pico-8 play session: no input (idle)

[t = 1 s] idle ~1s (no d-pad/buttons)
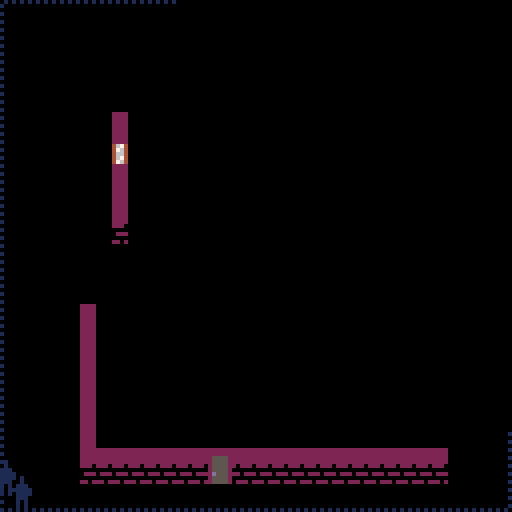

pico-8 cartridge
version 29
__lua__
-- sneaky stealy

-- notes:
-- - any _i is the position, where the part before *32 is the y-axis, and the the one after *32+ is the x-axis
-- - local _x,_y=_i&31,_i\32

--[[

- filing drawers
 - search (up/down?)

- bug if suspect seen and caught same tick (came out of hiding for ex)

- wantedness
 - increase wantedness if spending too much time in light
 - change number of officers in police scene
 - if wantedness is more than 3, send armored truck, and game over

- guard behaviour
 - go towards player if lighted
 - standing guard

- cabinet
 - search (how? just open?)

- table???
 - hide under

- busting out of jail???

- window broken glass

- names: johnny, jimmy, tommy, timmy, benny, lenny, ray, jay, donny, sonny, fred, ted, zed, tony, vince, roy

--]]

cartdata'ironchestgames_sneakystealy_v1_dev2'





-- s2t usage:
-- t=s2t'1;2;3;4;5;6;7;hej pa dig din gamle gries;'
-- t=s2t'.x;1;.y;2;'
function s2t(s)
 local _t,_i,_s,_d={},1,''
 repeat
  _d,s=sub(s,1,1),sub(s,2)
  if _d != ';' then
   _s=_s.._d
  else
   if sub(_s,1,1) != '.' then
    _s=tonum(_s) or _s
   end
   _t[_i]=_s
   if (_s == '') _t[_i]=nil
   _i+=1
   _s=''
  end
 until #s == 0
 for _i=2,#_t,2 do
  local _tib=_t[_i-1]
  if sub(tostr(_tib),1,1) == '.' then
   _s=sub(_tib,2)
   _s=tonum(_s) or _s
   _t[_s],_t[_i-1],_t[_i]=_t[_i]
  end
 end
 return _t
end

local floorlightcols=s2t'.0;1;.1;13;.2;2;'

local arslen=1023 --32*32-1

local adjdeltas=s2t'.0;-1;.1;1;.2;-32;.3;32;'

local fogdirs={
 s2t'.x;1;.y;0;.dx;1;.dy;1;',
 s2t'.x;1;.y;0;.dx;1;.dy;-1;',
 s2t'.x;-1;.y;0;.dx;-1;.dy;1;',
 s2t'.x;-1;.y;0;.dx;-1;.dy;-1;',
 s2t'.x;0;.y;1;.dx;1;.dy;1;',
 s2t'.x;0;.y;1;.dx;-1;.dy;1;',
 s2t'.x;0;.y;-1;.dx;1;.dy;-1;',
 s2t'.x;0;.y;-1;.dx;-1;.dy;-1;',
}

local windowpeekdys=s2t'-64;-32;0;32;'

local guardsholdingdeltas=s2t'-65;-64;-63;-34;-33;-32;-31;-30;-2;-1;0;1;2;30;31;32;33;34;63;64;65;'
local guarddxdeltas=s2t'.0;1;.1;-1;.2;0;.3;0;'
local guarddydeltas=s2t'.0;0;.1;0;.2;1;.3;-1;'

local camcontrolscreenpos={
 s2t'.x;-2;.y;-4;',
 s2t'.x;3;.y;-4;',
 s2t'.x;-2;.y;-1;',
 s2t'.x;3;.y;-1;',
}

local tick

local msgs
local msgcols={s2t'6;13;',s2t'9;10;'}

local floor
local objs
local light={}
local fog={}
local cameras

local alertlvl
local alertlvls=s2t'24;8;' -- note: only tick time
local policet=0

local players
local escapedplayers
local playerinventory

local guards

local seli
local ispoweron
local mapthings

local initpolice
local initstatus
local initsplash

-- init light
for _i=0,arslen do
 light[_i]=0
end


-- helper funcs

local function curry3(_f,_a,_b,_c)
 return function()
  _f(_a,_b,_c)
 end
end

local function shuffle(_l)
 for _i=#_l,2,-1 do
  local _j=flr(rnd(_i))+1
  _l[_i],_l[_j]=_l[_j],_l[_i]
 end
 return _l
end


local function adjacency(_x1,_y1,_x2,_y2)
 if _x1 == _x2-1 and _y1 == _y2 then
  return 0
 elseif _x1 == _x2+1 and _y1 == _y2 then
  return 1
 elseif _x1 == _x2 and _y1 == _y2-1 then
  return 2
 elseif _x1 == _x2 and _y1 == _y2+1 then
  return 3
 end
 -- return nil
end

local function walladjacency(_a)
 -- todo: fix for out of bounds
 local _i=_a.y*32+_a.x
 for _j=0,3 do
  if floor[_i+adjdeltas[_j]] == 2 then
   return _j
  end
 end
 -- return nil
end



local function playerloots(_p,_o)
 local _m='(nothing of value)'
 if _o.loot then
  _m=_o.loot[1]
  if _o.loot[2] then -- has value, then it's a thing, take it
   add(_p.loot,_o.loot)
  else
   add(playerinventory,_o.loot) -- no value, it's information
  end
 end
 add(msgs,{_p.x,_p.y-1,_m,40})
 _o.loot=nil
end





local function setalertlvl2(_m,_x,_y)
 if alertlvl == 1 then
  sfx(21)
  alertlvl,tick,policet=2,60,60
  local _i=0
  for _g in all(guards) do
   add(msgs,{_g.x,_g.y,_m,nil,_i*15,2})
   _i+=1
   _g.state,_g.state_c='patrolling',0
  end
  add(msgs,{_x,_y,_m,nil,nil,2})
 end
end


local function makesound(_p,_sfx)
 sfx(_sfx)
 for _g in all(guards) do
  local _dx,_dy=_g.x-_p.x,_g.y-_p.y
  local _h=sqrt(_dx*_dx+_dy*_dy)
  if _h < 6 then
   local _newdir,_m=flr(rnd(4)),'!'
   _g.dx,_g.dy=guarddxdeltas[_newdir],guarddydeltas[_newdir]
   if alertlvl == 1 then
    _g.state,_m='listening','?'
    _g.state_c+=flr(rnd(3))+5
   end
   add(msgs,{_g.x,_g.y,_m,30,nil,2})
  end
 end
end




local function computer(_p,_o,_tmp)
 _p.workingstate='hacking'
 if ispoweron then
  if not _tmp.action_c then
   _tmp.seq,_tmp.action_c,_tmp.state={},0,'booting'
   makesound(_p,11)
   local _l=6+flr(rnd(8))
   for _i=1,_l do
    local _n=0
    repeat
     _n=flr(rnd(3))
    until _n != _tmp.seq[_i-1]
    _tmp.seq[_i]=_n
   end
   _o.draw=function()
    local _yoffset=0
    if _tmp.state == 'booting' then
     _yoffset=-3
    elseif _tmp.state == 'success' then
     _yoffset=9
    elseif _tmp.state == 'fail' then
     _yoffset=12
    else
     _yoffset=_tmp.seq[1]*3
    end
    sspr(0,105+_yoffset,4,3,_tmp.ox*4,_tmp.oy*4-3)
   end
  end

  _tmp.action_c+=1

  if _tmp.action_c == 30 then
   _tmp.state='ready'
   makesound(_p,12)
  end

  if _tmp.state == 'ready' then
   local _input
   for _i=0,2 do
    if btnp(_i,_p.i) then
     _input=_i
    end
   end

   if _input then
    if _input == _tmp.seq[1] then
     del(_tmp.seq,_input)
     if #_tmp.seq == 0 then
      _tmp.state='success'
      makesound(_p,10)
      playerloots(_p,_o)
     end
    else
     _tmp.state='fail'
     makesound(_p,9)
    end
   end
  end

 else
  _tmp.action_c,_o.draw=nil
 end

 if btnp(3,_p.i) then
  -- reset player and obj
  _p.state,_p.action,_o.draw='standing'
 end
end


-- states:
-- 0 - off
-- 1 - on
-- 2 - selected/on (camcontrol)
-- 3 - system alarm (camcontrol) (not used)
local function camcontrol(_p,_o,_tmp)
 _p.workingstate='hacking'
 if ispoweron then
  if not _tmp.sel then
   _tmp.sel,_tmp.pos=0,camcontrolscreenpos

   -- start all cameras
   for _i=1,4 do
    local _c=cameras[_i]
    _tmp.pos[_i].state=1
    if _c then
     _c.state=1
    end
   end

   _tmp.pos[1].state=2

   _o.draw=function()
    for _i=1,#_tmp.pos do
     local _p=_tmp.pos[_i]
     sspr(0,120+_p.state*2,3,2,_tmp.ox*4+_p.x,_tmp.oy*4+_p.y)
    end
   end

   makesound(_p,11)
  end

  _tmp.pos[_tmp.sel+1].state=1

  if btnp(0,_p.i) then
   _tmp.sel-=1
  elseif btnp(1,_p.i) then
   _tmp.sel+=1
  end

  _tmp.sel=_tmp.sel%4
  _tmp.pos[_tmp.sel+1].state=2

  if btnp(2,_p.i) then
   for _i=1,4 do
    _tmp.pos[_i].state=1
   end
   _tmp.pos[_tmp.sel+1].state=0
   _tmp.sel=(_tmp.sel+1)%4
   _tmp.pos[_tmp.sel+1].state=2
  end

  for _c in all(cameras) do
   _c.state=_tmp.pos[_c.i].state
  end

  local _count=0
  for _p in all(_tmp.pos) do
   if _p.state == 0 then
    _count+=1
   end
  end

 else
  _tmp.sel,_o.draw=nil
 end

 if btnp(3,_p.i) then
  -- reset player and obj
  _p.state,_p.action,_o.draw='standing'

  -- reset all cameras
  if _tmp.pos then
   for _i=1,4 do
    _tmp.pos[_i].state=1
    local _c=cameras[_i]
    if _c then
     _c.state=1
    end
   end
  end
 end
end


local function safe(_p,_o,_tmp)
 _p.workingstate='cracking'
 if not _o.isopen then

  -- reset for this try
  if not _tmp.code then
   _tmp.code,_tmp.codei,_tmp.codetick,_tmp.codedir=_o.code,1,0,_o.codedir
   -- _tmp.unlocked=nil

   _o.draw=function()
    local _x,_y=_tmp.ox*4+5,_tmp.oy*4-3
    if not _o.isopen then
     if _tmp.iserror then
      pset(_x,_y,8)
     elseif _tmp.unlocked then
      pset(_x,_y,11)
     end
    end
   end
  end

  for _i=0,1 do
   if btnp(_i,_p.i) then
    if not _tmp.codedir then
     _tmp.codedir,_o.codedir=_i,_i
    end
    local _snd
    if _tmp.codedir == _i then
     _tmp.codetick+=1
     if _tmp.codetick == _tmp.code[_tmp.codei] and not _tmp.iserror then
      _tmp.unlocked=_tmp.codei == #_tmp.code
      _tmp.codei+=1
      _tmp.codedir,_tmp.codetick,_snd=abs(_i-1),0,true
      sfx(14) -- high click
     end
    else
     _tmp.iserror=true
     _tmp.unlocked=false
    end
    if not _snd then -- todo: token hunt, maybe order sfx so you can do sfx(14+_sfxi)
     sfx(15) -- click
    end
   end
  end

  if _tmp.unlocked and btnp(2,_p.i) then
   _o.isopen=true
   objs[_tmp.oi].typ+=2
   objs[_tmp.oi+1].typ+=2
   makesound(_p,10) -- creek open
   playerloots(_p,_o)
  end
 end
 
 if btnp(3,_p.i) then
  -- reset player and obj
  _p.state,_p.action,_o.draw='standing'
 end

end



local function resetdoor(_p,_o)
 -- reset player
 _p.state,_p.action='standing'

 -- reset obj
 _o.typ-=2
end

local function doorfromunder(_p,_o,_tmp)
 if not _tmp.opened then
  _o.typ+=2
  _tmp.opened=true
  makesound(_p,23)
 end

 if light[(_tmp.oy-2)*32+_tmp.ox] == 1 then
  setalertlvl2('intruder alert!',_tmp.ox,_tmp.oy)
 end

 for _y=_tmp.oy-2,0,-1 do
  fog[_y*32+_tmp.ox]=0
  if floor[_y*32+_tmp.ox] == 2 then
   break
  end
 end

 if btnp(2,_p.i) then
  _p.y-=3
  resetdoor(_p,_o)
 end

 if btnp(3,_p.i) then
  resetdoor(_p,_o)
 end
end

local function doorpeekfromunder(_p,_o,_tmp)
 fog[(_tmp.oy-2)*32+_tmp.ox]=0
end

local function doorfromabove(_p,_o,_tmp)
 if not _tmp.opened then
  _tmp.o2=objs[_tmp.oi+32]
  _tmp.o2.typ+=2
  _tmp.opened=true
  makesound(_p,23)
 end

 if light[(_tmp.oy+2)*32+_tmp.ox] == 1 then
  setalertlvl2('intruder alert!',_tmp.ox,_tmp.oy)
 end

 fog[(_tmp.oy+1)*32+_tmp.ox]=0
 for _y=_tmp.oy+2,32 do
  local _i=_y*32+_tmp.ox
  fog[_i]=0
  if floor[_i] == 2 then
   break
  end
 end

 if btnp(2,_p.i) then
  resetdoor(_p,_tmp.o2)
 end

 if btnp(3,_p.i) then
  _p.y+=3
  resetdoor(_p,_tmp.o2)
 end
end

local function doorpeekfromabove(_p,_o,_tmp)
 local _i=_tmp.oy*32+_tmp.ox
 fog[_i+32]=0
 fog[_i+64]=0
end


local function lockeddoorfrombelow(_p,_o,_tmp)
 if ispoweron then
  if _o.typ == 16 then
   for _l in all(playerinventory) do
    if _l[1] == 'door access code' then
     _o.typ+=2
     _p.state,_p.action='standing'
     makesound(_p,24)
     return
    end
   end
   makesound(_p,25)
   _p.state,_p.action='standing'
   return
  end

  if not _tmp.opened then
   _o.typ+=2
   _tmp.opened=true
   makesound(_p,23)
  end

  if light[(_tmp.oy-2)*32+_tmp.ox] == 1 then
   setalertlvl2('intruder alert!',_tmp.ox,_tmp.oy)
  end

  for _y=_tmp.oy-2,0,-1 do
   fog[_y*32+_tmp.ox]=0
   if floor[_y*32+_tmp.ox] == 2 then
    break
   end
  end

  if btnp(2,_p.i) then
   _p.y-=3
   resetdoor(_p,_o)
  end

  if btnp(3,_p.i) then
   resetdoor(_p,_o)
  end

 else
  _p.state,_p.action='standing'
 end
end

local function lockeddoorfromabove(_p,_o,_tmp)
 local _o2=objs[_tmp.oi+32]
 if _o2.typ == 16 then
  for _l in all(playerinventory) do
   if _l[1] ==  'door access code' then
    _o2.typ+=2
    _p.state,_p.action='standing'
    makesound(_p,24)
    return
   end
  end
  makesound(_p,25)
  _p.state,_p.action='standing'
  return
 end

 if not _tmp.opened then
  _o2.typ+=2
  _tmp.opened=true
  makesound(_p,23)
 end

 if light[(_tmp.oy+2)*32+_tmp.ox] == 1 then
  setalertlvl2('intruder alert!',_tmp.ox,_tmp.oy)
 end

 fog[(_tmp.oy+1)*32+_tmp.ox]=0
 for _y=_tmp.oy+2,32 do
  local _i=_y*32+_tmp.ox
  fog[_i]=0
  if floor[_i] == 2 then
   break
  end
 end

 if btnp(2,_p.i) then
  resetdoor(_p,_o2)
 end

 if btnp(3,_p.i) then
  _p.y+=3
  resetdoor(_p,_o2)
 end
end


local function fusebox(_p,_o,_tmp)
 _o.typ,_p.workingstate,ispoweron=25,'cracking'
 if not _tmp.tick then
  _tmp.tick=0

  _o.draw=function()
   if _tmp.tick%12 > 6 then
    pset(_tmp.ox*4+3,_tmp.oy*4,9)
   end
  end
 end

 _tmp.tick+=1

 if btn(3,_p.i) then
  -- reset player and obj and ispoweron
  ispoweron,_p.state,_o.typ,_p.action,_o.draw=true,'standing',24
 end
end


local function getwindowpeekfunc(_startoff,_end,_di)
 return function(_p,_o)
  for _dy in all(windowpeekdys) do
   local _y=_p.y*32+_dy
   for _x=_p.x+_startoff,_end,_di do
    fog[_y+_x]=0
    if floor[_y+_x] == 2 then
     break
    end
   end
  end
 end
end

local function getbreakwindowfunc(_xmod)
 return function(_p,_o)
  if _o.typ == 22 then
   _o.typ+=1
   makesound(_p,22)
  elseif _o.typ == 23 then
   _p.x+=2*_xmod
  end

  -- reset player
  _p.state,_p.action='standing'
 end
end

local function soundaction(_p)
 makesound(_p,0)
  _p.state,_p.action='standing'
end



local function newwindow()
 return {
  typ=22,
  action={[0]=getbreakwindowfunc(-1),[1]=getbreakwindowfunc(1)},
  adjaction={[0]=getwindowpeekfunc(-2,0,-1),[1]=getwindowpeekfunc(2,32,1)},
 }
end

local function iswallclose(_x,_y,_dx,_dy)
 local _c=0
 while _y >= 1 and _y <= 32 and _x >= 1 and _x <= 32 and floor[_y*32+_x] != 2 do
  _x+=_dx
  _y+=_dy
  _c+=1
 end
 return _c <= 3
end












function mapgen()
 floor,objs,guards,cameras,mapthings,ispoweron={},{},{},{},{},true
 local computercount=0

 local _r=rnd()
 local _x,_y=30,30
 if _r < 0.25 then
  _x,_y=0,2
 elseif _r < 0.5 then
  _y=2
 elseif _r < 0.75 then
  _x=0
 end
 for _p in all(players) do
  _p.x,_p.y=_x+_p.i,_y+_p.i
 end

 for _i=0,arslen do
  floor[_i]=0
 end

 local function floorcount(_x,_y)
  local _c,_i=0,_y*32+_x
  for _j=0,3 do
   if floor[_i+adjdeltas[_j]] == 1 then
    _c+=1
   end
  end
  return _c
 end

 -- add rooms
 local _xmin,_ymin,_ystart=2,3,3

 repeat
  local _w,_h=flr(rnd(19))+10, flr(rnd(5))+6
  local _xstart=2+flr(rnd(28-_w))

  for _y=0,_h-1 do
   for _x=0,_w-1 do
    local _i=(_ystart+_y)*32+_xstart+_x
    if _y == 0 or _y == _h-1 or _x == 0 or _x == _w-1 then
     floor[_i],floor[(_ystart+_y-1)*32+_xstart+_x]=2,2
    else
     floor[_i]=1
    end
   end
  end

  -- add window
  local _xoff=0
  if rnd() > 0.5 then
   _xoff=_w-1
  end
  objs[(_ystart+2+flr(rnd(_h-5)))*32+_xstart+_xoff]=newwindow()

  -- add top door
  objs[_ystart*32+_xstart+2+flr(rnd(_w-5))]={
   typ=12,
   action={[2]=doorfromunder},
   adjaction={[2]=doorpeekfromunder}
  }

  -- add camera
  local _c={x=_xstart+1,y=_ystart+1,state=1}
  if rnd() < 0.5 then
   _c.x=_xstart+_w-2
  end

  if rnd() > 0.5 then
   if rnd() > 0.8 then
    _c.state=0
   end
   add(cameras,_c)
  end

  -- add guard
  local _gx,_gy=flr(_xstart+_w/2),flr(_ystart+_h/2)
  if _h > 6 and #guards < 3 and rnd() > 0.5 then
   local _g=s2t'.dx;-1;.dy;0;.state;patrolling;.state_c;0;'
   _g.x,_g.y,_g.isarmed=_gx,_gy,flr(rnd()+0.2)
   add(guards,_g)
  end

  -- bottom wall
  _ystart+=_h-1

  -- add bottom door
  if _ystart < 31 then
   objs[_ystart*32+_xstart+2+flr(rnd(_w-5))]={
    typ=12,
    action={[2]=doorfromunder},
    adjaction={[2]=doorpeekfromunder}
   }
  end

 until _ystart+_h-1 > 27

 -- add corridor
 local _w,_h=flr(rnd(5))+6, flr(rnd(18))+10
 local _xstart,_ystart=2+flr(rnd(28-_w)),3

 for _y=0,_h-1 do
  for _x=0,_w-1 do
   local _i=(_ystart+_y)*32+_xstart+_x
   local _fc=floorcount(_xstart+_x,_ystart+_y)
   if _y == 0 or _y == _h-1 then
    floor[(_ystart+_y)*32+_xstart+_x],floor[(_ystart+_y-1)*32+_xstart+_x]=2,2
   end
   if _y == 0 or _y == _h-1 or _x == 0 or _x == _w-1 then
    local _current=floor[_i]
    if _current == 2 then
     floor[_i]=2
    elseif _current == 1 and _fc > 1 then
     floor[_i]=1
    else
     floor[_i]=2
    end
   else
    floor[_i]=1
   end
  end
 end

 -- add outside fusebox
 local _fbi=(_ystart+_h-1)*32+_xstart+2
 if floor[_fbi+32] != 2 then
  objs[_fbi]={typ=24,shadow={},action={[2]=fusebox}}
 end

 -- fix cameras
 for _j=#cameras,1,-1 do
  local _c=cameras[_j]
  local _i=_c.y*32+_c.x
  if objs[_i] or
     objs[_i-31] or
     objs[_i-1] or
     objs[_i+1] or
     objs[_i-32] or
     objs[_i+32] or
     floor[_i] == 2 or
     floor[_i-32] != 2 or
     not (floor[_i+1] == 2 or floor[_i-1] == 2) then
   del(cameras,_c)
  end
 end

 shuffle(cameras)

 while #cameras > 4 do
  deli(cameras,1)
 end

 -- add i for cameras
 for _i=1,#cameras do
  cameras[_i].i=_i
 end

 -- create objs positions
 local _pos={}
 for _y=2,29 do
  local _x=flr(rnd(4))+2
  while _x < 29 do
   local _i,_remove=_y*32+_x
   for _c in all(cameras) do
    if _c.x == _x and _c.y == _y or adjacency(_c.x,_c.y,_x,_y) then
     _remove=true
     break
    end
   end
   local _imin1,_iplus1,_iplus2=_i-1,_i+1,_i+2
   if (not _remove) and
      not (objs[_imin1-32] or
       objs[_i-32] or
       objs[_iplus1-32] or
       objs[_iplus2-32] or
       objs[_imin1] or
       objs[_i] or
       objs[_iplus1] or
       objs[_iplus2]) and
      floor[_i-32] == 2 and
      floor[_iplus1-32] == 2 and
      floor[_iplus2-32] == 2 and
      floor[_i] == 1 and
      floor[_iplus1] == 1 and
      floor[_iplus2] == 1 and
      floor[_i+32] == 1 and
      floor[_iplus1+32] == 1 and
      floor[_iplus2+32] == 1 and
      floor[_i+64] == 1 and
      floor[_iplus1+64] == 1 and
      floor[_iplus2+64] == 1 then
    add(_pos,_i)
    _x+=5
   elseif _remove == true then
    _x+=2
   else
    _x+=flr(rnd(6))+1
   end
  end
 end

 shuffle(_pos)

-- add objects

 -- 0 - plant
 -- 1 - watercooler
 -- 2 - stack of boxes
 -- 3 - plant on pillar
 -- 4 - statyette
 -- 5 - camcontrol
 -- 8 - safe
 -- 26 - computer
 -- 30 - statyette
 -- (31 - stolen statyette)

 local _types=s2t'0;0;26;8;'

 if #cameras > 0 then
  add(_types,5)
 end

 for _i in all(_pos) do
  local _typ,_iplus1=_types[flr(rnd(#_types))+1],_i+1
  if _typ == 8 or _typ == 5 then
   del(_types,_typ)
  end

  if _typ == 0 then
   _typ=flr(rnd(5))
  end

  local _o={typ=_typ,shadow={[0]=true,true}}
  objs[_i]=_o

  if _typ == 26 then
   _o.shadow={[0]=true}
   objs[_iplus1]={
    typ=27,
    action={[2]=computer},
    loot=shuffle{
     nil,
     {'door access code'},
     {'blueprint'},
     {'cute cat pictures',1},
     {'blackmail material',rnd(400)},
     {'company secrets',rnd(800)},
     {'classified files',rnd(1400)},
     }[1],
    shadow={},
   }
   objs[_i+2]={typ=28,shadow={true}}

   computercount+=1
   if computercount == 2 then
    add(mapthings,'hackable computers')
   end

  elseif _typ == 5 then
   _o.shadow={[0]=true}
   objs[_iplus1]={typ=6,action={[0]=soundaction,[2]=camcontrol},shadow={}}
   objs[_i+2]={typ=7,shadow={true}}

  elseif _typ == 8 then
   _o.shadow={[0]=true}
   _o.action={[1]=soundaction,[2]=safe}

   -- generate new code
   if not _o.code then
    _o.code={}
    for _i=1,5 do
     add(_o.code,flr(rnd(6))+1)
    end
   end

   local _somecash={'some cash',100+rnd(200)}
   local _goodcash={'good cash',300+rnd(200)}
   _o.loot=shuffle{
    {'a little cash',10+rnd(90)},
    _somecash,_somecash,_somecash,
    _goodcash,_goodcash,
    {'gold bars',500+rnd(600)},
    {'diamonds',1000+rnd(1000)},
    {'documents',rnd(1200)},
   }[1]

   objs[_iplus1]={typ=9,shadow={true}}

   add(mapthings,'crackable safe')
  end
 end

 -- add plants and watercoolers vertically
 for _x=2,29 do
  for _j=1,3 do
   local _y=flr(rnd(29))+2
   local _i=_y*32+_x
   local _imin1,_iplus1=_i-1,_i+1
   if not (objs[_i] or
       objs[_i-32] or
       objs[_imin1] or
       objs[_iplus1] or
       objs[_i+32]) and
      floor[_i] == 1 and
      floor[_i-32] == 1 and
      floor[_i+32] == 1 and
      (floor[_iplus1] == 1 or floor[_imin1] == 1) and
      (floor[_iplus1] == 2 or floor[_imin1] == 2) then
    local _typ=flr(rnd(2))
    local _o={typ=_typ,shadow={[2]=true,[3]=true}}
    objs[_i]=_o
   end
  end
 end


 -- fix objs
 for _i=0,arslen do
  local _o,_iplus1=objs[_i],_i+1
  if _o then
   _o.light={}


   _o.action=_o.action or {
    [0]=soundaction,
    [1]=soundaction,
    [2]=soundaction,
    [3]=soundaction,
   }

   -- remove windows
   if _o.typ == 22 then
    if not (floor[_i] == 2 and floor[_i-1] != 2 and floor[_iplus1] != 2) then
     objs[_i]=nil
    end

   -- fix doors
   elseif _o.typ == 12 then
    if objs[_iplus1] or not (floor[_i] == 2 and floor[_i-1] == 2 and floor[_iplus1] == 2 and floor[_i+32] != 2 and floor[_i-64] != 2) then
     objs[_i]=nil
    else
     objs[_i-32],
     objs[_iplus1]=
       {action={[3]=doorfromabove},adjaction={[3]=doorpeekfromabove}},
       {typ=13}

     -- switch to locked
     if rnd() > 0.70 then
      objs[_i].typ,
      objs[_i].action[2],
      objs[_i-32].action[3],
      objs[_iplus1].typ=
        16,
        lockeddoorfrombelow,
        lockeddoorfromabove,
        17
     end
    end
   end
  end
 end

 if #cameras > 1 then
  add(mapthings,'many cameras')
 end

 if #guards > 1 then
  add(mapthings,'many guards')
 end

 for _g in all(guards) do
  if _g.isarmed == 1 then
   add(mapthings,'guards might be armed')
   break
  end
 end

end











local function gameinit()
 -- set auto-repeat delay for btnp
 poke(0x5f5c,5)
 msgs,tick,alertlvl={},0,1
 local _playwalksfx
 _update=function()
  tick-=1

  -- reset fog
  fog={}

  -- update players
  for _p in all(players) do

   -- switch player control
   if btnp(4) then
    _p.i=_p.i^^1
   end
   if btnp(4) and _p.i == 0 then
    add(msgs,{_p.x,_p.y,'.',15})
   end

   -- input
   if _p.state == 'working' then
    local waspoweron=ispoweron
    _p.workingstate='hacking'
    _p.action()

    -- update from ispoweron
    if ispoweron and not waspoweron then
     for _c in all(cameras) do
      _c.state=1
     end
    elseif waspoweron and not ispoweron then
     for _c in all(cameras) do
      _c.state=0
     end

     for _i=0,arslen do
      local _o=objs[_i]
      if _o and _o.typ == 18 then
       _o.typ=16
      end
     end
    end

   else
    _p.dx,_p.dy=0,0
    if btnp(0,_p.i) then
     _p.dx,_p.dir=-1,0
    elseif btnp(1,_p.i) then
     _p.dx,_p.dir=1,1
    elseif btnp(2,_p.i) then
     _p.dy=-1
    elseif btnp(3,_p.i) then
     _p.dy=1
    end
    local _nextx,_nexty,_otherp=_p.x+_p.dx,_p.y+_p.dy,players[1]
    if _otherp == _p then
     _otherp=players[2]
    end
    if _otherp and _nextx == _otherp.x and _nexty == _otherp.y then
     makesound(_p,20)
    else
     if _nextx > 31 or _nextx < 0 or _nexty > 31 or _nexty < 0 then
      add(escapedplayers,del(players,_p))
      add(msgs,{_p.x,_p.y,'escaped',30})

      if #players <= 0 then
       initstatus()
       return
      end
     else

      local _ni=_nexty*32+_nextx
      local _nexto=objs[_ni]
      if _nexto != nil then
       local _a=adjacency(_nextx,_nexty,_p.x,_p.y)
       _nextx,_nexty=_p.x,_p.y
       if _nexto.action and _nexto.action[_a] then
        _p.state='working'
        _p.action=curry3(_nexto.action[_a],_p,_nexto,{ox=_ni&31,oy=_ni\32,oi=_ni})
       end
      end

      if _p.state != 'working' then
       local _i=_p.y*32+_p.x
       for _a=0,3 do
        local _oi=_i+adjdeltas[_a]
        local _adjo=objs[_oi]
        if _adjo and _adjo.adjaction and _adjo.adjaction[_a] then
         _adjo.adjaction[_a](_p,_adjo,{ox=_oi&31,oy=_oi\32,oi=_oi})
        end
       end
      end


      if _p.state != 'caught' and floor[_nexty*32+_nextx] != 2 then
       _p.x,_p.y=_nextx,_nexty

       -- hide behind object
       if _p.state != 'working' then
        local _i,_pwa,_hiding=_p.y*32+_p.x, walladjacency(_p)
        for _a=0,3 do
         local _oi=_i+adjdeltas[_a]
         local _o=objs[_oi]
         if _o then
          local _ox,_oy=_oi&31,_oi\32
          local _a,_owa=adjacency(_p.x,_p.y,_ox,_oy), walladjacency{x=_ox,y=_oy}
          if _o.shadow and _o.shadow[_a] and _owa and _pwa and _a and light[_i] == 0 then
           _p.state,_p.adjacency,_hiding='hiding',_a,true
          end
         end
        end
        if not _hiding then
         _p.state='standing'
        end
       end

      end
     end
    end
   end

   -- if one square from guard, get caught
   for _g in all(guards) do
    local _dx,_dy=_p.x-_g.x,_p.y-_g.y
    if (_p.state != 'hiding' or light[_p.y*32+_p.x] == 1) and _p.state != 'caught' and abs(_dx) <= 1 and abs(_dy) <= 1 then
     _p.state='caught'
     setalertlvl2('suspect caught!',_g.x,_g.y)
     _g.state='holding'
    end
   end
  end

  if tick <= 0 then

   -- update guards
   for _g in all(guards) do

    -- handle state
    if _g.state == 'patrolling' then

     -- turn when close to wall
     if iswallclose(_g.x,_g.y,_g.dx,_g.dy) then
      local _obj=objs[(_g.y+_g.dy*3)*32+_g.x+_g.dx*3]
      if _obj and _obj.typ == 23 and not _obj.isguarded then
       _obj.isguarded=true
       _g.state='guarding'
      else
       local _turns=shuffle{
        {dx=_g.dy,dy=_g.dx},
        {dx=-_g.dy,dy=-_g.dx},
       }
       add(_turns,{dx=-_g.dx,dy=-_g.dy})
       for _t in all(_turns) do
        if not iswallclose(_g.x,_g.y,_t.dx,_t.dy) then
         _g.dx=_t.dx
         _g.dy=_t.dy
         break
        end
       end
      end
     end

     -- move
     local _gwa=walladjacency{x=_g.x+_g.dx,y=_g.y+_g.dy} -- todo: do this better
     _g.x+=guarddxdeltas[_gwa] or _g.dx
     _g.y+=guarddydeltas[_gwa] or _g.dy

    elseif _g.state == 'listening' then
     _g.state_c-=1

     if _g.state_c <= 0 or _g.state_c % 10 == 1 then
      _g.dx,_g.dy,_g.state=_g.dx*-1,_g.dy*-1,'patrolling'
     elseif _g.state_c > 30 then
      setalertlvl2('heard someone!',_g.x,_g.y)
     end

    -- elseif _g.state == 'guarding' then -- do nothing
    -- elseif _g.state == 'holding' then -- do nothing
    -- elseif _g.state == 'gunpointing' then -- do nothing
    end
   end

   -- set new tick
   _playwalksfx=not _playwalksfx
   if _playwalksfx then
    sfx(18+alertlvl-1)
   end
   if alertlvl == 2 and policet > 0 then
    policet-=1
    if policet == 48 then
     sfx(16)
    end
    if policet <= 0 then
     local _f
     if #players == 1 then
      _f=function()
       add(escapedplayers[1].loot,{'bail',-(1700+players[1].ltime)})
       initstatus()
      end
     end
     initpolice(_f)
    end
   end
   tick=alertlvls[alertlvl]
  end

  -- update messages
  -- 1 - x
  -- 2 - y
  -- 3 - string
  -- 4 - time
  -- 5 - delay
  -- 6 - colorset (1 or 2)
  for _m in all(msgs) do
   _m[4]=_m[4] or 90
   if _m[5] then
    _m[5]-=1
    if _m[5] < 0 then
     _m[5]=nil
    end
   else
    _m[4]-=1
    if _m[4] <= 0 then
     del(msgs,_m)
    end
   end
  end

  -- clear light
  for _i=0,arslen do
   local _o=objs[_i]
   if _o then
    _o.light={}
   end
   light[_i]=0
  end

  -- add cameras light
  -- todo: token hunt???
  for _c in all(cameras) do
   if _c.state != 0 then
    local _dx=1
    if floor[_c.y*32+_c.x+1] == 2 then
     _dx=-1
    end
    local _x,_y,_ldown,_lside=_c.x,_c.y,32,32
    repeat
     local _bx,_by=_x,_y
     local _bydown,_bldown=_by,1
     while floor[_bydown*32+_bx] != 2 and _bldown <= _ldown do
      local _o=objs[_bydown*32+_bx]
      if _o then
       add(_o.light,{x=0,y=-1})
      end

      light[_bydown*32+_bx]=1

      -- remove fog if selected in camcontrol
      if _c.state == 2 then
       fog[_bydown*32+_bx]=0

       local _i=(_bydown+1)*32+_bx
       if floor[_i] == 2 then
        fog[_i]=0
       end

       _i=_bydown*32+_bx+1
       if floor[_i] == 2 then
        fog[_i]=0
       end

       _i=_i-2
       if floor[_i] == 2 then
        fog[_i]=0
       end
      end

      _bydown+=1
      _bldown+=1
     end

     local _bxside,_blside=_bx,1
     while floor[_by*32+_bxside] != 2 and _blside <= _lside do
      local _o=objs[_by*32+_bxside]
      if _o then
       add(_o.light,{x=-_dx,y=0})
      end

      light[_by*32+_bxside]=1

      -- remove fog if selected in camcontrol
      if _c.state == 2 then
       if _by == _y then
        fog[(_by-1)*32+_bxside]=0
       end

       fog[_by*32+_bxside]=0

       local _i=(_by+1)*32+_bxside
       if floor[_i] == 2 then
        fog[_i]=0
       end

       _i=_by*32+_bxside+_dx
       if floor[_i] == 2 then
        fog[_i]=0
       end
      end

      _bxside+=_dx
      _blside+=1
     end
     _lside,_ldown=_blside-2,_bldown-2
     _y+=1
     _x+=_dx
    until floor[_y*32+_x] == 2 or
          floor[(_y-1)*32+_x] == 2 or
          floor[_y*32+_x-_dx] == 2
   end
  end

  -- shine guards flashlights
  for _g in all(guards) do
   if _g.state == 'holding' then
    local _i=_g.y*32+_g.x
    for _ghd in all(guardsholdingdeltas) do
     light[_i+_ghd]=1
    end

   elseif _g.dx != 0 then
    for _i=1,-1,-2 do
     local _x,_y,_l=_g.x+_g.dx,_g.y+_g.dy,32
     while floor[_y*32+_x] != 2 do
      local _c,_bx,_by=0,_x,_y
      while floor[_by*32+_bx] != 2 and _c <= _l do
       local _o=objs[_by*32+_bx]
       if _o then
        add(_o.light,{x=0,y=-(_i)})
        add(_o.light,{x=-_g.dx,y=0})
       end
       light[_by*32+_bx]=1
       _bx+=_g.dx
       _by+=_i
       _c+=1
      end
      _l=_c-1
      _x+=_g.dx
     end
    end

   elseif _g.dy != 0 then

    for _i=1,-1,-2 do
     local _x,_y,_l=_g.x+_g.dx,_g.y+_g.dy,32
     while floor[_y*32+_x] != 2 do
      local _c,_bx,_by=0,_x,_y
      while floor[_by*32+_bx] != 2 and _c <= _l do
       local _o=objs[_by*32+_bx]
       if _o then
        add(_o.light,{x=0,y=-_g.dy})
        add(_o.light,{x=-(_i),y=0})
       end
       light[_by*32+_bx]=1
       _bx+=_i
       _by+=_g.dy
       _c+=1
      end
      _l=_c-1
      _y+=_g.dy
     end
    end
   end
  end

  -- add shadow around objects
  for _i=0,arslen do
   local _o=objs[_i]
   if _o and _o.shadow then
    for _j=0,3 do
     if _o.shadow[_j] then
      light[_i+adjdeltas[_j]]=0
     end
    end

    local _ox,_oy=_i&31,_i\32
    for _l in all(_o.light) do
     light[(_oy+_l.y)*32+_ox+_l.x]=1
    end
   end
  end


  for _i=0,arslen do

   -- light up walls
   if light[_i+32] == 1 and
      floor[_i] == 2 and
      floor[_i+32] != 2 then
    light[_i]=1
   end

   -- light up windows
   local _o=objs[_i]
   if _o and (_o.typ == 22 or _o.typ == 23) and
      (light[_i-1] == 1 or light[_i+1] == 1) then
    light[_i]=1
    if _o.typ == 23 then
     setalertlvl2('broken window!',_i&31,_i\32)
    end
   end
  end

  -- intruder alert
  for _p in all(players) do
   if light[_p.y*32+_p.x] == 1 then
    _p.ltime+=1
    setalertlvl2('intruder alert!',_p.x,_p.y)
   end
  end
  if alertlvl == 1 then
   for _i=0,arslen do
    local _o=objs[_i]
    if _o and _o.typ == 10 and light[_i] == 1 then
     setalertlvl2('safe opened!',_i&31,_i\32)
    end
   end
  end


  -- armed guards catch
  for _g in all(guards) do
   if _g.isarmed == 1 then
    for _p in all(players) do
     if _p.y == _g.y then
      for _x=_g.x,_g.x+_g.dx*10,_g.dx do
       if floor[_g.y*32+_x] == 2 then
        break
       elseif _p.x == _x then
        if _p.state != 'caught' then
         add(msgs,{_g.x,_g.y,'hands up!',nil,nil,2})
        end
        _p.state='caught'
        _p.workingstate='handsup'
        _g.state='gunpointing'
       end
      end
     end
    end
   end
  end


  -- remove fog
  for _p in all(players) do
   if _p.state != 'caught' or _p.workingstate == 'handsup' then
    for _d in all(fogdirs) do
     local _x,_y,_l=_p.x,_p.y,32
     while floor[_y*32+_x] != 2 and floor[_y*32+_x] do
      local _c,_bx,_by=0,_x,_y
      while _by < 32 and
            _by >= 0 and
            _bx < 32 and
            _bx >= 0 and
            floor[_by*32+_bx] != 2 and
            floor[_by*32+_bx] and
            _c <= _l do
       fog[_by*32+_bx]=0
       _bx+=_d.dx
       _by+=_d.dy
       _c+=1
      end
      if _by < 32 and _by >= 0 and _bx < 32 and _bx >= 0 then
       fog[_by*32+_bx]=0
      end
      _bx+=_d.dx
      _by+=_d.dy
      _l=_c
      _x+=_d.x
      _y+=_d.y
      if _y < 32 and _y >= 0 and _x < 32 and _x >= 0 then
       fog[_y*32+_x]=0
      else
       break
      end
     end
    end
   end
  end

  -- remove fog from holding guards
  for _g in all(guards) do
   if _g.state == 'holding' then
    local _i=_g.y*32+_g.x
    for _ghd in all(guardsholdingdeltas) do
     fog[_i+_ghd]=0
    end
   end
  end

  -- remove fog from walls
  for _i=0,arslen do
   if fog[_i+32] == 0 and floor[_i] == 2 and floor[_i+32] == 2 then
    fog[_i]=0
   end
  end

 end

 _draw=function()
  if alertlvl == 2 and policet <= 48 then
   if policet%8 >= 4 then
    pal(0,8)
   else
    pal(0,12)
   end
  end

  for _i=arslen,0,-1 do

   -- draw floor
   local _tile,_l,_x,_y=floor[_i],light[_i],_i&31,_i\32
   local _sx,_sy,_col=_x*4,_y*4,_tile

   if _l == 1 then
    _col=floorlightcols[_col]
   end
   rectfill(_sx,_sy,_sx+3,_sy+3,_col)
   
   -- draw walls
   if _tile == 2 then
    local _tilebelow=floor[_i+32]
    if _tilebelow == 0 then -- todo: maybe remove this, maybe it shouldn't be possible to have light outside
     sspr(12,104+_l*5,4,5,_sx,_sy)
    elseif _tilebelow == 1 then
     rectfill(_sx,_sy,_sx+3,_sy+4,13-7*_l)
    end
   end
  end

  -- add border of premises
  fillp(0b1010010110100101)
  rect(0,0,127,127,1)
  fillp()

  pal()
  palt(0,false)
  palt(15,true)

  -- draw objs
  for _i=0,arslen do
   local _o=objs[_i]
   if _o and _o.typ then
    local _x,_y,_l=_i&31,_i\32,light[_i]
    sspr(_o.typ*4,_l*13,4,13,_x*4,_y*4-5)
   end
   _o=objs[_i-1]
   if _o and _o.draw then
    _o.draw()
   end
  end

  -- draw cameras
  for _c in all(cameras) do
   local _sx=8
   if floor[_c.y*32+_c.x+1] == 2 then
    _sx=12
   end
   sspr(_sx,116+_c.state*3,4,3,_c.x*4,_c.y*4-4)
  end

  -- draw players
  for _p in all(players) do
   local _i=_p.y*32+_p.x
   local _l,_floor,_px,_py=light[_i],floor[_i],_p.x*4,_p.y*4-5
   local _sylight,_floor23=72+_l*9,_floor*23
   if _p.state == 'hiding' then
    sspr(46+_p.adjacency*4,72,4,9,_px,_py)
   elseif _p.state == 'working' then
    if _p.workingstate == 'hacking' then
     sspr(12+_floor23,_sylight,5,9,_px,_py)
    elseif _p.workingstate == 'cracking' then
     sspr(17+_floor23,_sylight,5,9,_px,_py)
    end
    if #_p.loot > 0 then
     sspr(5,91+_l*4,8,4,_px,_py+5)
    end
   elseif _p.state == 'caught' then
    if _p.workingstate == 'handsup' then
     sspr(13,90,3,10,_px,_py-1)
    else
     sspr(0,90,6,9,_px,_py)
    end
    if #_p.loot > 0 then
     sspr(5,95,8,4,_px,_py+5)
    end
   else
    local _flipx,_xoff,_y,_px2=_p.dir == 1,_floor23,_sylight,_px-_p.dir*2
    if #_p.loot > 0 then
     sspr(6+_xoff,_y,6,9,_px2,_py,6,9,_flipx)
    else
     sspr(0+_xoff,_y,6,9,_px2,_py,6,9,_flipx)
    end
   end

   local _o=objs[_i+32]
   if _o and _o.typ then
    local _l=light[_i+32]
    sspr(_o.typ*4,_l*13,4,13,_px,_py+4)
   end
  end

  -- draw guards
  for _g in all(guards) do
   local _dir,_gx,_gy=0,_g.x*4-2,_g.y*4-7
   for _j=1,3 do
    if adjdeltas[_j] == _g.dy*32+_g.dx then
     _dir=_j
    end
   end
   if _g.state == 'patrolling' then
    local _frame=2
    if tick < alertlvls[alertlvl]/2 then
     _frame=1
    end
    sspr(_dir*27+_frame*9,31+11*_g.isarmed,9,11,_gx,_gy)

   elseif _g.state == 'holding' then
    sspr(109,31+11*_g.isarmed,7,11,_gx,_gy)

   elseif _g.state == 'gunpointing' then
    sspr(11+11*_g.dx,53,7,11,_gx,_gy)

   elseif _g.state == 'listening' or _g.state == 'guarding' then
    sspr(_dir*27,31+11*_g.isarmed,9,11,_gx,_gy)
   end
  end


  -- draw fog
  for _i=0,arslen do
   if not fog[_i] then
    local _x,_y=(_i&31)*4,(_i\32)*4
    rectfill(_x,_y,_x+3,_y+3,0)
   end
  end

  -- draw messages
  local _coli=1
  if tick%8 >= 4 then
   _coli=2
  end
  for _m in all(msgs) do
   if not _m[5] then
    local _hw=#_m[3]*2
    local _x,_y,_col=max(min(_m[1]*4-_hw,127-_hw*2),0), max(_m[2]*4-13,0), msgcols[_m[6] or 1][_coli]
    print(_m[3],_x,_y,_col)
   end
  end
 end
end













initpolice=function(_onpress)
 sfx(16,-2)
 sfx(17)
 palt(0)
 palt(15,false)
 palt(11,true)

 _update=function()
  if btnp(4) then
   if _onpress then
    _onpress()
   else
    dset(61,0)
    initsplash()
   end
  end
 end

 _draw=function()
  if flr(t())%2 == 1 then
   cls(8)
  else
   cls(12)
  end

  -- draw players
  if #players == 2 and players[1].x > players[2].x then
   players[1],players[2]=players[2],players[1]
  end

  for _i=1,#players do
   local _p=players[_i]
   local _x,_y=mid(24,_p.x*4,127-24), mid(16,_p.y*4,127-42)
   sspr(89,86,3,10,_x,_y)
   if #_p.loot > 0 then
    sspr(81,86,8,10,_x,_y)
   end

   -- draw officers
   local _dx,_flipx=-1,_i%2 == 0
   if _flipx then
    _dx=1
   end
   local _tmp=_x+16*_dx
   sspr(92,63,8,11,_tmp,_y+15,8,11,_flipx)
   sspr(92,74,8,11,_x+18*_dx,_y-1,8,11,_flipx)
   sspr(92,85,8,11,_tmp,_y-15,8,11,_flipx)
  end

  -- draw police car
  sspr(100,61,28,17,80,104)

  -- draw armored truck for game over
  if not _onpress then
   sspr(100,78,28,18,15,102)
   print('caught!  \x8e to start over',16,122,10)
  end

 end
end










local function initmapselect()
 poke(0x5f5c,-1)
 palt()
 srand(dget(61)+seli)
 mapgen()
 local _cash,_reconcost=0
 _update=function()
  local _nextbuyi,_oldseli=dget(63),seli
  _cash,_reconcost=dget(62),flr(_nextbuyi*6)
  if btnp(1) then
   seli+=1
  elseif btnp(0) then
   seli-=1
  end
  seli=min(seli,60)
  if seli != _oldseli then
   seli=mid(1,seli,_nextbuyi)
   srand(dget(61)+seli)
   mapgen()
  end
  if btnp(2) or btnp(4) then
   if seli == _nextbuyi then
    if _cash >= _reconcost then
     dset(62,_cash-_reconcost)
     dset(63,_nextbuyi+1)
    end
   elseif dget(seli) != 1 then
    dset(seli,1)
    gameinit()
   end
  end
 end

 _draw=function()
  local _nextbuyi=dget(63)
  cls()
  rectfill(0,0,46,6,3)
  print('$'.._cash,2,1,11)
  rectfill(15,15,114,104,5)
  if seli > 1 then
   spr(243,9,54)
  end
  if seli < _nextbuyi and seli < 60 then
   spr(242,117,54)
  end

  print('hit target '..seli,19,18,15)
  if seli == _nextbuyi then
   local _col=8
   if _cash >= _reconcost then
    _col=11
    spr(226,61,104)
   end
   print('pay scout $'.._reconcost,23,37,_col)
  elseif dget(seli) == 1 then
   print('(already visited)',23,37,6)
  else
   print('scouted / blueprint:',23,37,6)
   for _i=1,#mapthings do
    print(mapthings[_i],23,37+_i*7,7)
   end
   if #mapthings == 0 then
    print('(nothing much)',23,44,7)
   end
   spr(226,61,104)
  end
 end
end








initstatus=function(_msg)
 sfx(16,-2)
 sfx(17,-2)
 poke(0x5f5c,-1)
 local _rows={{'ingoing',dget(62)}}
 for _p in all(escapedplayers) do
  for _l in all(_p.loot) do
   _l[2]=flr(_l[2])
   add(_rows,_l)
  end
 end
 add(_rows,{'daily expenses',-(38+dget(63)*2)})
 local _cash=0
 for _r in all(_rows) do
  _cash+=_r[2]
 end
 dset(62,_cash)

 for _p in all(escapedplayers) do
  _p.i,_p.loot,players[_p.origi+1]=_p.origi,{},_p
 end

 -- init msg
 _msg=_msg or ''
 if dget(62) < 0 then
  _msg='no cash! \x8e to start over'
 end

 -- init players
 players={{},{}}
 for _i=1,2 do
  players[_i]={
   i=_i-1,
   x=10+6*(_i-1),
   y=8,
   origi=_i-1,
   dir=1,
   state='standing',
   workingstate='hacking',
   loot={},
   ltime=0,
  }
 end

 for _l in all(playerinventory) do
  if _l[1] == 'blueprint' and dget(63) < 60 then
   dset(63,dget(63)+1)
  end
 end

 escapedplayers,playerinventory={},{}

 _update=function()
  if btnp(4) then
   if _cash < 0 then
    dset(61,0)
    initsplash()
   else
    initmapselect()
   end
  end
 end

 _draw=function()
  cls()

  local _offy=29
  for _r in all(_rows) do
   print(_r[1],10,_offy,6)
   local _r2,_col,_offx='$'.._r[2],11,0
   if _r[2] < 0 then
    _r2,_col,_offx='-$'..abs(_r[2]),14,4
   end
   print(_r2,88-_offx,_offy,_col)
   _offy+=7
  end

  print('total',10,110,5)

  local _col=11
  if _cash < 0 then
   _col=14
  end
  local _s='$'.._cash
  print(_s,98-#_s*2,110,_col)

  print(_msg,64-#_msg*2,119,10)
 end
end








-- splash
function initsplash()
 sfx(16,-2)
 sfx(17,-2)
 sfx(62)
 local _msg='continuing saved "career"'
 seli=dget(63)-1
 while dget(61) == 0 do

  -- 1-60 is unlocked status if corresponding maps
  -- 61 is seed
  -- 62 is cash
  -- 63 is current maxseli
  for _i=0,60 do
   dset(_i,0)
  end

  dset(61,rnd())
  dset(62,200)
  dset(63,6)
  seli,_msg=1,'started new "career"'
  -- debug('new seed',dget(61))
 end

 _update=function()
  if btnp(4) then
   menuitem(1, 'rat on eachother', function()
    for _p in all(escapedplayers) do
     add(players,del(escapedplayers,_p))
    end
    initpolice()
   end)
   initstatus(_msg)
  end
 end
 _draw=function()
  cls()
  print('sneaky stealy',39,46,2)
  print('sneaky stealy',38,45,7)
  print('\x8e to start/continue game',13,119,10)
 end
end


_init=initsplash
__gfx__
f5ffffff555fffffffff5555555555555555555555555555ffffffffffffffffffffffffffffffffffffffffffffffffffffffffffffffffffffffffff6fffff
f5f5cccc555fffffffff2511155111525111111551111125ffffffffffffffffffffffffffffffffffffffff5dd55dd5fffffffffff555555ffffffff6ffffff
ff5fcc3cf1115ffffff5251115511152511d111551555225222222ff222222ff222222ff222222ff222222ff5dd55d15ffffffff5ff511115ffffffff66fffff
f5ffcc3cf1115ffffff525555555555251111115555552d5255552ff211152ff2dddd2ff2dddd2ff2111d2ff5dd55115fffffffff5f511115ffffffff55ff55f
f5ffc3ccf1115ffffff525111551115251dd111551111225255552ff211552ff2dddd2ff2dddd2ff211dd2ff5dd5511544444555252511115222ffff55555555
2222fccf22425222222555111551115551d11115511112d5255552ff211552ff2dddd2ff2dddd2ff211dd2ff5dd55dd5222225552d2555555222ffff54455445
dddd55552222555555555555555555555111111551555225255552ff211552ff28ddd2ff2bddd2ff211dd2ffffffffff222525552225d5d55222ffff55555555
dddd522522225ff55ff52255d15d552255555555555552552d5552ff211552ff25ddd2ff25ddd2ff211dd2ffffffffff2222255522255d5d5252ffff55555555
22225ff522225ff55ff522255555522255ffff5555ffff55255552ff211d52ff2dddd2ff2dddd2ff2115d2fffffffffff5fff5ff222555555222ffff55555555
ffffffffffffffffffff552222222255ffffffffffffffff255552ff211552ff2dddd2ff2dddd2ff211dd2fffffffffff5fff5ff5ffffffffff5ffffffffffff
ffffffffffffffffffffff52222225fffffffffffffffffffffffffffff5fffffffffffffffffffffffdffffffffffffffffffff5ffffffffff5ffffffffffff
fffffffffffffffffffffff555555fffffffffffffffffffffffffffffffffffffffffffffffffffffffffffffffffffffffffff5ffffffffff5ffffffffffff
ffffffffffffffffffffffffffffffffffffffffffffffffffffffffffffffffffffffffffffffffffffffffffffffffffffffffffffffffffffffffffffffff
f3ffffff444fffffffff5555555555555555555555555555ffffffffffffffffffffffffffffffffffffffffffffffffffffffffffffffffffffffffff7fffff
f3f3cccc444fffffffffd5111551115d5222222551111125ffffffffffffffffffffffffffffffffffffffff46744674fffffffffff555555ffffffff7ffffff
ff3fcc7cf5555ffffff5d5111551115d5226222551444225222222ff222222ff222222ff222222ff222222ff47644714ffffffff3ff511115ffffffff77fffff
f3ffcc7cf5555ffffff5d5555555555d5222222555555265244442ff211142ff266662ff266662ff211162ff46644114fffffffff3f511115ffffffff55ff55f
f3ffc7ccf5555ffffff5d5111551115d5266222551111225244442ff211442ff266662ff266662ff211662ff46744114ddddd555434511115444ffff55555555
4444fccf4494588888855511155111555262222551111265244442ff211442ff266662ff266662ff211662ff4764476444444555464555555444ffff59955995
666655554444555555555555555555555222222551444225244442ff211442ff286662ff2b6662ff211662ffffffffff444d455544456d6d5444ffff55555555
6666544544445ff55ff522556d5655225555555555555255294442ff211442ff2d6662ff2d6662ff211662ffffffffff444445554445d6d65454ffff55555555
44445ff544445ff55ff522255555522255ffff5555ffff55244442ff211942ff266662ff266662ff211d62fffffffffff5fff5ff444555555444ffff55555555
ffffffffffffffffffff552222222255ffffffffffffffff244442ff211442ff266662ff266662ff211662fffffffffff5fff5ff2ffffffffff2ffffffffffff
ffffffffffffffffffffff52222225fffffffffffffffffffffffffffff4fffffffffffffffffffffff6ffffffffffffffffffff2ffffffffff2ffffffffffff
fffffffffffffffffffffff555555fffffffffffffffffffffffffffffffffffffffffffffffffffffffffffffffffffffffffff2ffffffffff2ffffffffffff
ffffffffffffffffffffffffffffffffffffffffffffffffffffffffffffffffffffffffffffffffffffffffffffffffffffffffffffffffffffffffffffffff
ffffffffffffffffffffffffffffffffffffffffffffffffffffffffffffffffffffffffffffffffffffffffffffffffffffffffffffffffffffffffffffffff
ffffffffffffffffffffffffffffffffffffffffffffffffffffffffffffffffffffffffffffffffffffffffffffffffffffffffffffffffffffffffffffffff
ffffffffffffffffffffffffffffffffffffffffffffffffffffffffffffffffffffffffffffffffffffffffffffffffffffffffffffffffffffffffffffffff
ffffffffffffffffffffffffffffffffffffffffffffffffffffffffffffffffffffffffffffffffffffffffffffffffffffffffffffffffffffffffffffffff
ffffffffffffffffffffffffffffffffffffffffffffffffffffffffffffffffffffffffffffffffffffffffffffffffffffffffffffffffffffffffffffffff
fffff4ffffffff4fffffffffffffff4ffffffff4ffffffffffffffffff4ffffffff4fffffffffffffffff4ffffffff4fffffffffffffffff4fffffffffffffff
ffff44fffffff44ffffffff4ffffff44fffffff44fffffff4ffffffff44fffffff44ffffffff4ffffffff44fffffff44fffffff4ffffffff44ffffffffffffff
fffff9ffffffff9fffffff44ffffff9ffffffff9ffffffff44ffffffff9ffffffff9fffffff44ffffffff9ffffffff9ffffffff44fffffff9fffffffffffffff
fffff9ffffffff9ffffffff9ffffff9ffffffff9ffffffff9fffffffff9ffffffff9ffffffff9ffffffff9ffffffff9ffffffff9ffffffff9fffffffffffffff
ffff444ffffff444fffffff9fffff444ffffff444fffffff9ffffffff444ffffff444fffffff9fffffff444ffffff444fffffff9fffffff444ffffffffffffff
fff44444ffff44444fffff444fff44444ffff44444fffff444ffffff44444ffff44444fffff444fffff44444ffff44444fffff444fffff44444fffffffffffff
759f5554f759f555f4fff44444ff4555f9574f555f957f44444fffff45554ffff4555f9fff44444ffff95554ffff9555f9fff44444fff4f555f9ffffffffffff
ffff4449fffff444f9759f5594ff9444ffff9f444fffff4955f957fff4449fffff444fffff45554ffff54449ffff5444fffff95559fff9f444ffffffffffffff
ffff4f4ffffff4f4ffffff444ffff4f4ffffff4f4ffffff444fffffff4f4ffffff4f4ffffff444fffff74f4fffff74f4fffff5444ffffff4f4ffffffffffffff
ffff4f4ffffff444ffffff4f44fff4f4ffffff444fffff44f4fffffff4f4ffffff4ffffffff4f4ffffff4f4ffffffff4fffff74f4ffffff4f4ffffffffffffff
ffff4f4ffffffff4ffffff4ffffff4f4ffffff4ffffffffff4fffffff4f4ffffff4ffffffffff4ffffff4f4ffffffff4ffffff4ffffffff4f4ffffffffffffff
fffff5ffffffff5fffffffffffffff5ffffffff5ffffffffffffffffff5ffffffff5fffffffffffffffff5ffffffff5fffffffffffffffff5fffffffffffffff
ffff55fffffff55ffffffff5ffffff55fffffff55fffffff5ffffffff55fffffff55ffffffff5ffffffff55fffffff55fffffff5ffffffff55ffffffffffffff
fffff9ffffffff9fffffff55ffffff9ffffffff9ffffffff55ffffffff9ffffffff9fffffff55ffffffff9ffffffff9ffffffff55fffffff9fffffffffffffff
fffff9ffffffff9ffffffff9ffffff9ffffffff9ffffffff9fffffffff9ffffffff9ffffffff9ffffffff9ffffffff9ffffffff9ffffffff9fffffffffffffff
ffff555ffffff555fffffff9fffff555ffffff555fffffff9ffffffff555ffffff555fffffff9fffffff555ffffff555fffffff9fffffff555ffffffffffffff
fff55555ffff55555fffff555fff55555ffff55555fffff555ffffff55555ffff55555fffff555fffff55555ffff55555fffff555fffff55555fffffffffffff
759f4445f759f444f5fff55555ff5444f9575f444f957f55555fffff54445ffff5444f9fff55555ffff94445ffff9444f9fff55555fff5f444f9ffffffffffff
ffff5549fffff554f9759f4495ff9455ffff9f455fffff5944f957fff4559fffff455fffff54445ffff55549ffff5554fffff94449fff9f554ffffffffffffff
ffff5f5ffffff5f5ffffff554ffff5f5ffffff5f5ffffff455fffffff5f5ffffff5f5ffffff455fffff75f5fffff75f5fffff5554ffffff5f5ffffffffffffff
ffff5f5ffffff555ffffff5f55fff5f5ffffff555fffff55f5fffffff5f5ffffff5ffffffff5f5ffffff5f5ffffffff5fffff75f5ffffff5f5ffffffffffffff
ffff5f5ffffffff5ffffff5ffffff5f5ffffff5ffffffffff5fffffff5f5ffffff5ffffffffff5ffffff5f5ffffffff5ffffff5ffffffff5f5ffffffffffffff
fffff5fffffffffffffffff5ffffffffffffffffffffffffffffffffffffffffffffffffffffffffffffffffffffffffffffffffffffffffffffffffffffffff
ffff55fffffffffffffffff55fffffffffffffffffffffffffffffffffffffffffffffffffffffffffffffffffffffffffffffffffffffffffffffffffffffff
fffff9fffffffffffffffff9ffffffffffffffffffffffffffffffffffffffffffffffffffffffffffffffffffffffffffffffffffffffffffffffffffffffff
fffff9fffffffffffffffff9ffffffffffffffffffffffffffffffffffffffffffffffffffffffffffffffffffffffffffffffffffffffffffffffffffffffff
f00f555fffffffffffffff555f00ffffffffffffffffffffffffffffffffffffffffffffffffffffffffffffffffffffffffffffffffffffffffffffffffffff
ff95555fffffffffffffff55559fffffffffffffffffffffffffffffffffffffffffffffffffffffffffffffffffffffffffffffffffffffffffffffffffffff
f759544fffffffffffffff445957ffffffffffffffffffffffffffffffffffffffffffffffffffffffffffffffffffffffffffffffffffffffffffffffffffff
ffff554fffffffffffffff455fffffffffffffffffffffffffffffffffffffffffffffffffffffffffffffffffffffffffffffffffffffffffffffffffffffff
ffff5f5fffffffffffffff5f5fffffffffffffffffffffffffffffffffffffffffffffffffffffffffffffffffffffffffffbbbbbbbbbbbbb88bbbbbbbbbbbbb
ffff5f5fffffffffffffff5f5fffffffffffffffffffffffffffffffffffffffffffffffffffffffffffffffffffffffffffbbbbbbbb7777788777bbbbbbbbbb
ffff5f5fffffffffffffff5f5fffffffffffffffffffffffffffffffffffffffffffffffffffffffffffffffffffbbbbbbbbbbbbbbb777777667777bbbbbbbbb
ffffffffffffffffffffffffffffffffffffffffffffffffffffffffffffffffffffffffffffffffffffffffffffbb1bbbbbbbbbbb7f77777cc777f7bbbbbbbb
ffffffffffffffffffffffffffffffffffffffffffffffffffffffffffffffffffffffffffffffffffffffffffffbb11bb5bbbddddf777777cc7777f7bbbbbbb
ffffffffffffffffffffffffffffffffffffffffffffffffffffffffffffffffffffffffffffffffffffffffffffbb9bb5bbbddddd7f77777dd777f7fdddddbb
ffffffffffffffffffffffffffffffffffffffffffffffffffffffffffffffffffffffffffffffffffffffffffffbb9bb9bbbddddd7f6666666666f77ddddddb
ffffffffffffffffffffffffffffffffffffffffffffffffffffffffffffffffffffffffffffffffffffffffffffb11111bbbdddddf649446449446f7dddddd7
ffffffffffffffffffffffffffffffffffffffffffffffffffffffffffffffffffffffffffffffffffffffffffffb1111bbb5ddddd64449464449446fdddddd7
ffffffffffffffffffffffffffffffffffffffffffffffffffffffffffffffffffffffffffffffffffffffffffffbdddbbbb5d111164444964444944ddddddd5
ffffffffffffffffffffffffffffffffffffffffffffffffffffffffffffffffffffffffffffffffffffffffffffb1111bbb511110dd6666d6666666600011d7
ff1fffff1ffff1fffff1fffff0fffff0ffff0fffff0fffffffffffffffffffffffffffffffffffffffffffffffffb1bb1bbb51110166d666d6666666d1110117
ff1fffff1ffff1fffff1f1fff0fffff0ffff0fffff0f0ffffffffffffff0ffffffffffffffffffffffffffffffff11bb1bbb588110006666d666666d60001115
f111fff1111f111fff111fff000fff0000f000fff000fffff00fffffff000fffffffffffffffffffffffffffffffbb1bbbbb511100000666d666666600000115
11111f1111111111ff11fff00000f0000000000ff00ffffff00fffffff000fffffffffffffffffffffffffffffffbb11bbbbb51100100666666666660010015b
1111f1111111111fff11fff0000f0000000000fff00fffff0000ffff0f000fffffffffffffffffffffffffffffffbb9bbbbbbbbb00001bbbbbbbbbbb00001bbb
f111fff11111111fff111fff000fff00000000fff000ffff0000ffff0f000fffffffffffffffffffffffffffffffbb9bbb55bbbbb111bbbbbbbbbbbbb111bbbb
f1f1fff1f1ff1f1ff11f1fff0f0fff0f0ff0f0ff00f0fff000000ff0000f0fffffffffffffffffffffffffffffffb111119bbbbddddddddddddddddddbbbbbbb
f1f1fff1f1ff1f1fffffffff0f0fff0f0ff0f0fffffffff000000ff000ffffffffffffffffffffffffffffffffff1111bbbbbbdddddddddddddd88ddddbbbbbb
f1f1fff1f1ff1f1fffffffff0f0fff0f0ff0f0ffffffff00f00f00f000ffffffffffffffffffffffffffffffffff19ddbbbbbbdddddddddddddd11ddd6dbbbbb
fffffffffffff1fffff1ffffffffffffffff1fffff1fffffffffffffffffffffffffffffffffffffffffffffffffb111bbbbbbddddddddddddddddddd76dbbbb
ff1fffff1ffffefffffefefff1fffff1ffffefffffefeffffffffffffff1ffffffffffffffffffffffffffffffffb1b1bbbbbb1dddddddddddddddddd676ddbb
f1e1fff1e22f111fff111fff1e1fff1e22f111fff111fffff11fffffff1e1fffffffffffffffffffffffffffffffb1b1bbbbbb1111111111111111111677dddb
11111f111e22111eff11fff11111f111e22111eff11ffffffeefffffff111fffffffffffffffffffffffffffffffb1b1bbbbbb110101011010111d555167dddb
1e11fe1e1122111fff11fff1e11fe1e1122111fff11fffff1111ffff1fe1efffffffffffffffffffffffffffffffbbbbbbbbbb1101010110101115d55516dddb
f111fff11122111fff111fff111fff11122111fff111ffff1111ffffef111ffffffffffffffffffffbbbbbbbbebebb1bbbbbbb11010101101011155d5551ddd7
f1f1fff1f1ff1f1ff11f1fff1f1fff1f1ff1f1ff11f1fff111111ff1111f1ffffffffffffffffffffbbbbbbbb1b1bb11bbbbb5110101011010111111111111d7
f1f1fff1f1ff1f1fffffffff1f1fff1f1ff1f1fffffffff111111ff111fffffffffffffffffffffffbbbbbbbb111bb9bbbbbb511111111111111111111111115
f1f1fff1f1ff1f1fffffffff1f1fff1f1ff1f1ffffffff11feef11f111fffffffffffffffffffffffbbbbbbbb1e1bb9bbbbbb511110001111111111110001117
fffffffffffffefefffffffffffffffffffffffffffffffffffffffffffffffffffffffffffffffffbbbbbbbb111b111bbbbb581101110111111111101110117
ff1ffffffffff1f1fffffffffffffffffffffffffffffffffffffffffffffffffffffffffffffffffbbbbbbbb111b1111b5bb581110001111111111110001115
f1e1fffffffff111fffffffffffffffffffffffffffffffffffffffffffffffffffffffffffffffffbbbbbbbb111bdd119b5b511100000111111111100000115
11111ffffff001e1fffffffffffffffffffffffffffffffffffffffffffffffffffffffffffffffffbbbbbbbb1b1b111bbbbbb5550010055555555550010055b
15151fffff000111fffffffffffffffffffffffffffffffffffffffffffffffffffffffffffffffffbbbbbb221b1b1bb1bbbbbbbb00001bbbbbbbbbb00001bbb
f151fffffffff111fffffffffffffffffffffffffffffffffffffffffffffffffffffffffffffffffbbbbb2221b111bb1bbbbbbbbb111bbbbbbbbbbbb111bbbb
f1f1fffffffff111ffffffffffffffffffffffffffffffffffffffffffffffffffffffffffffffffffffffffffffffffffffffffffffffffffffffffffffffff
f1f1fffffff221f1ffffffffffffffffffffffffffffffffffffffffffffffffffffffffffffffffffffffffffffffffffffffffffffffffffffffffffffffff
f1f1ffffff2221f1ffffffffffffffffffffffffffffffffffffffffffffffffffffffffffffffffffffffffffffffffffffffffffffffffffffffffffffffff
1111fffffffff1f1ffffffffffffffffffffffffffffffffffffffffffffffffffffffffffffffffffffffffffffffffffffffffffffffffffffffffffffffff
1111ffffffffffffffffffffffffffffffffffffffffffffffffffffffffffffffffffffffffffffffffffffffffffffffffffffffffffffffffffffffffffff
1111ffffffffffffffffffffffffffffffffffffffffffffffffffffffffffffffffffffffffffffffffffffffffffffffffffffffffffffffffffffffffffff
3333ffffffffffffffffffffffffffffffffffffffffffffffffffffffffffffffffffffffffffffffffffffffffffffffffffffffffffffffffffffffffffff
3333ffffffffffffffffffffffffffffffffffffffffffffffffffffffffffffffffffffffffffffffffffffffffffffffffffffffffffffffffffffffffffff
3333ffffdddd22200000111122220202ffffffffffffffffffffffffffffffffffffffffffffffffffffffffffffffffffffffffffffffffffffffffffffffff
3333ffffdddd00000000111122222020ffffffffffffffffffffffffffffffffffffffffffffffffffffffffffffffffffffffffffffffffffffffffffffffff
b333ffffdddd02220000111122220202ffffffffffffffffffffffffffffffffffffffffffffffffffffffffffffffffffffffffffffffffffffffffffffffff
3333ffffdddd00000000111122222020ffffffffffffffffffffffffffffffffffffffffffffffffffffffffffffffffffffffffffffffffffffffffffffffff
3333ffffdddd22021111dddd0000ffffffffffffffffffffffffffffffffffffffffffffffffffffffffffffffffffffffffffffffffffffffffffffffffffff
333bffff666644451111dddd0000ffffffffffffffffffffffffffffffffffffffffffffffffffffffffffffffffffffffffffffffffffffffffffffffffffff
3333ffff666655551111dddd0000ffffffffffffffffffffffffffffffffffffffffffffffffffffffffffffffffffffffffffffffffffffffffffffffffffff
3bb3ffff666654441111dddd0000ffffffffffffffffffffffffffffffffffffffffffffffffffffffffffffffffffffffffffffffffffffffffffffffffffff
3333ffff6666555500000000ffffffffffffffffffffffffffffffffffffffffffffffffffffffffffffffffffffffffffffffffffffffffffffffffffffffff
3333ffff6666445400000000ffffffffffffffffffffffffffffffffffffffffffffffffffffffffffffffffffffffffffffffffffffffffffffffffffffffff
bbbbffffffffffff00000000ffffffffffffffffffffffffffffffffffffffffffffffffffffffffffffffffffffffffffffffffffffffffffffffffffffffff
bbbbffffffffffff00000000ffffffffffffffffffffffffffffffffffffffffffffffffffffffffffffffffffffffffffffffffffffffffffffffffffffffff
bbbbffffff4ff4ff000a0000ffffffffffffffffffffffffffffffffffffffffffffffffffffffffffffffffffffffffffffffffffffffffffffffffffffffff
8888fffff551155f00aaa000ffffffffffffffffffffffffffffffffffffffffffffffffffffffffffffffffffffffffffffffffffffffffffffffffffffffff
8888ffff5ffffff50aaaaa00ffffffffffffffffffffffffffffffffffffffffffffffffffffffffffffffffffffffffffffffffffffffffffffffffffffffff
8888ffffff8ff8ffaaaaaaa0ffffffffffffffffffffffffffffffffffffffffffffffffffffffffffffffffffffffffffffffffffffffffffffffffffffffff
111ffffff551155fa0000000000a0000ffffffffffffffffffffffffffffffffffffffffffffffffffffffffffffffffffffffffffffffffffffffffffffffff
111fffff5ffffff5aa00000000aa0000ffffffffffffffffffffffffffffffffffffffffffffffffffffffffffffffffffffffffffffffffffffffffffffffff
777fffffffbffbffaaa000000aaa0000ffffffffffffffffffffffffffffffffffffffffffffffffffffffffffffffffffffffffffffffffffffffffffffffff
777ffffff551155faaaa0000aaaa0000ffffffffffffffffffffffffffffffffffffffffffffffffffffffffffffffffffffffffffffffffffffffffffffffff
bbbfffff5ffffff5aaa000000aaa0000ffffffffffffffffffffffffffffffffffffffffffffffffffffffffffffffffffffffffffffffffffffffffffffffff
bbbfffffffffffffaa00000000aa0000ffffffffffffffffffffffffffffffffffffffffffffffffffffffffffffffffffffffffffffffffffffffffffffffff
888fffffffffffffa0000000000a0000ffffffffffffffffffffffffffffffffffffffffffffffffffffffffffffffffffffffffffffffffffffffffffffffff
888fffffffffffff0000000000000000ffffffffffffffffffffffffffffffffffffffffffffffffffffffffffffffffffffffffffffffffffffffffffffffff
